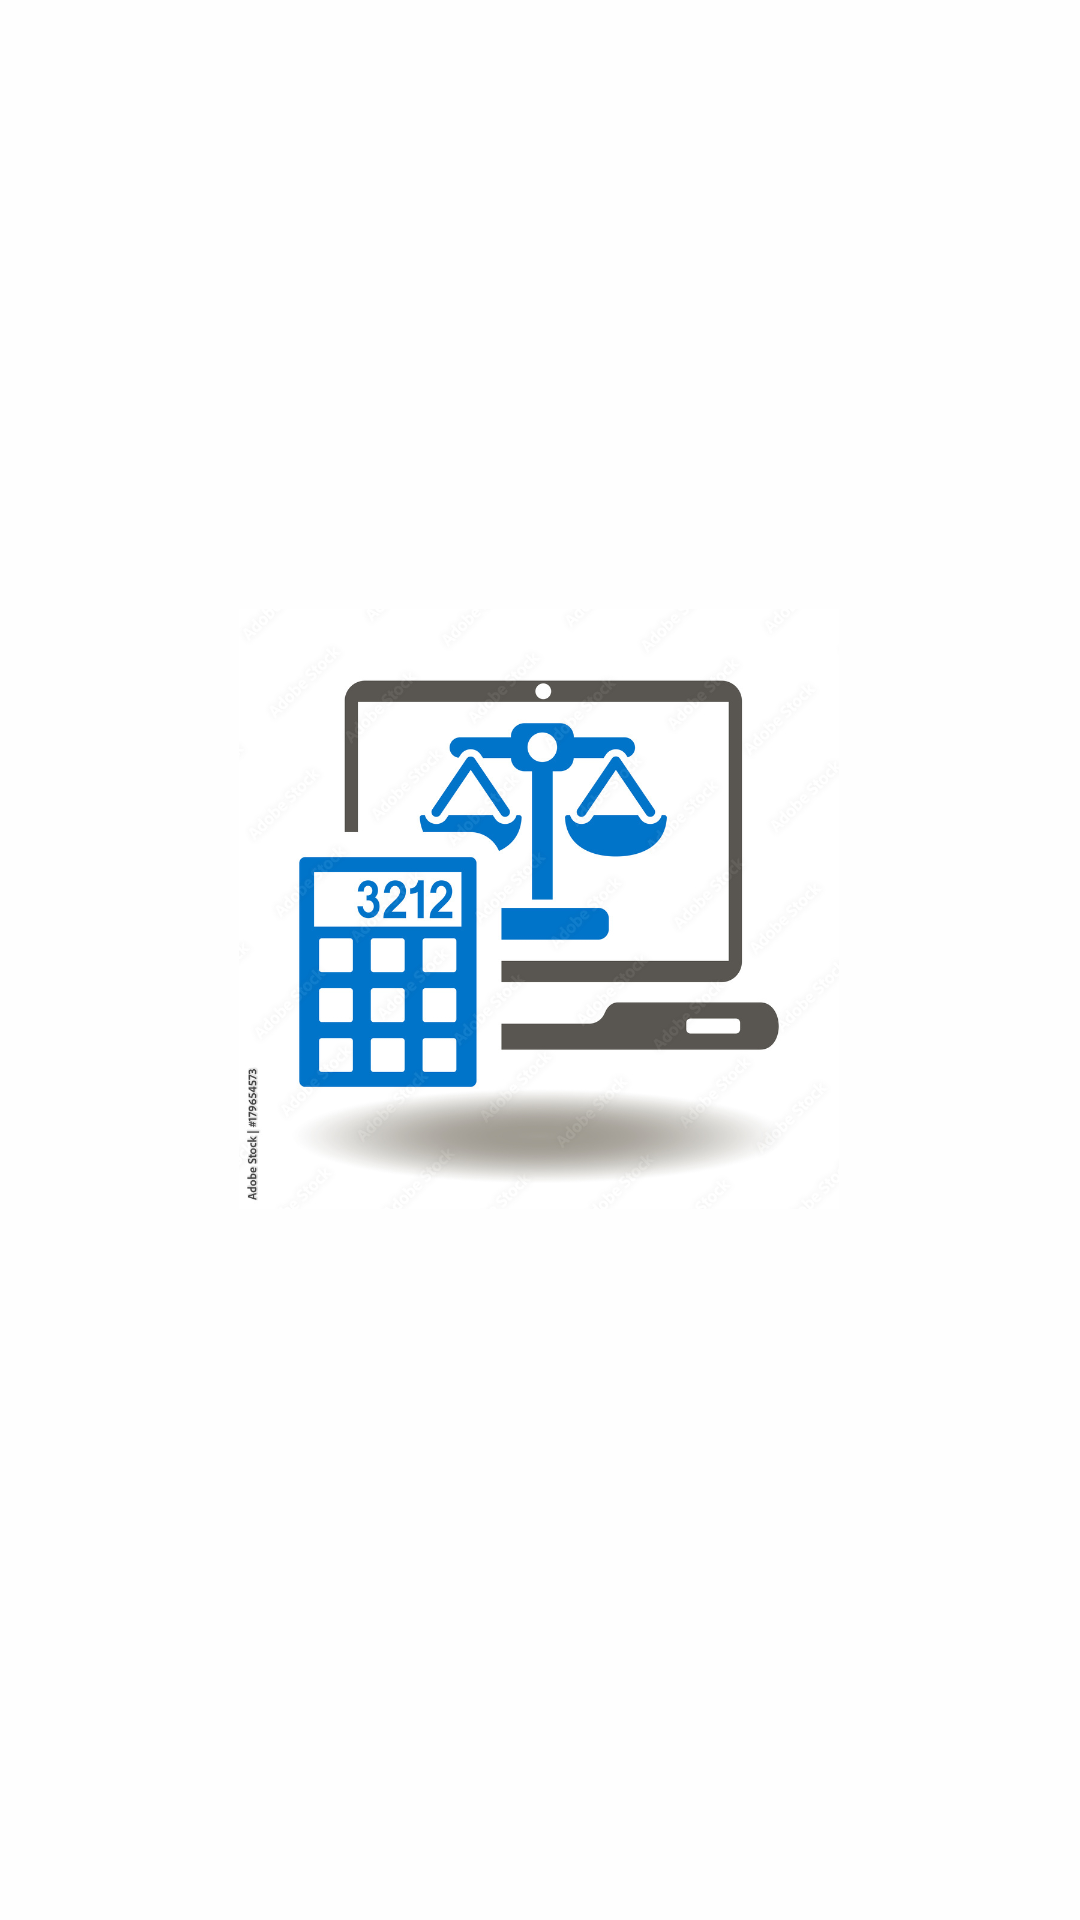

This screen was rendered from an Android layout file. Write that file and the resources it references.
<!-- AndroidManifest.xml: application theme Theme.CalculatePrice -->
<!-- res/layout/activity_spalsh.xml -->
<?xml version="1.0" encoding="utf-8"?>
<androidx.constraintlayout.widget.ConstraintLayout xmlns:android="http://schemas.android.com/apk/res/android"
    xmlns:app="http://schemas.android.com/apk/res-auto"
    xmlns:tools="http://schemas.android.com/tools"
    android:id="@+id/main"
    android:layout_width="match_parent"
    android:layout_height="match_parent"
    android:background="#FEFEFE"
    tools:context=".SplashScreenActivity">


    <ImageView
        android:id="@+id/imageView"
        android:layout_width="200dp"
        android:layout_height="200dp"
        android:src="@drawable/logo"
        app:layout_constraintBottom_toBottomOf="parent"
        app:layout_constraintEnd_toEndOf="parent"
        app:layout_constraintHorizontal_bias="0.497"
        app:layout_constraintStart_toStartOf="parent"
        app:layout_constraintTop_toTopOf="parent"
        app:layout_constraintVertical_bias="0.461" />


</androidx.constraintlayout.widget.ConstraintLayout>
<!-- resources referenced by this layout -->
<resources>
  <!-- drawable logo: jpg bitmap (drawable, 144129 bytes) -->
  <style name="Theme.CalculatePrice" parent="Base.Theme.CalculatePrice" />
  <style name="Base.Theme.CalculatePrice" parent="Theme.Material3.DayNight.NoActionBar">
          
          
      </style>
</resources>
